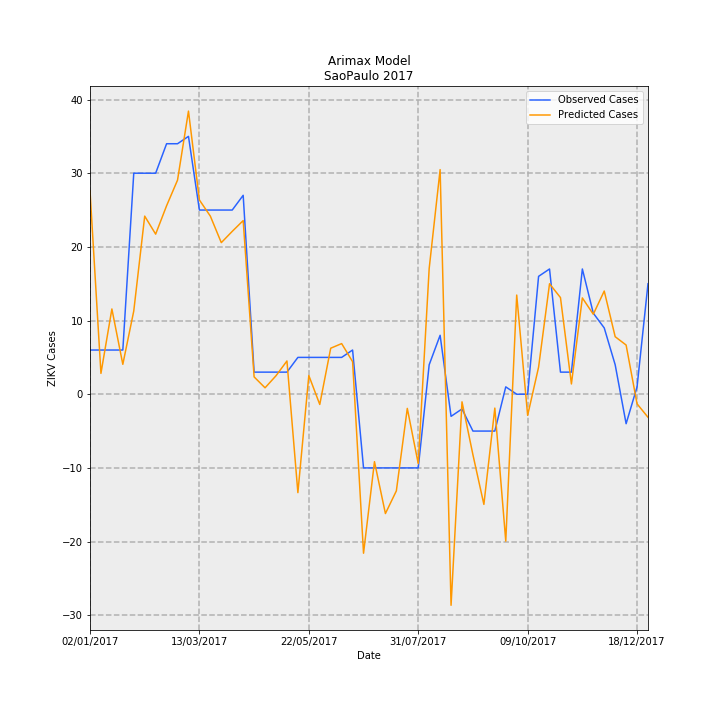

The table this chart was drawn from, first rows:
Date, predictions_incidence, observed_incidence, Predicted Cases, Observed Cases, error
02/01/2017, 0.06123, 0.01331, 27.61, 6.0, -21.61
09/01/2017, 0.006272, 0.01331, 2.829, 6.0, 3.171
16/01/2017, 0.02566, 0.01331, 11.57, 6.0, -5.573
23/01/2017, 0.009002, 0.01331, 4.06, 6.0, 1.94
30/01/2017, 0.02506, 0.06653, 11.3, 30.0, 18.7
06/02/2017, 0.05361, 0.06653, 24.17, 30.0, 5.825
13/02/2017, 0.04819, 0.06653, 21.73, 30.0, 8.269
20/02/2017, 0.05674, 0.0754, 25.59, 34.0, 8.415
27/02/2017, 0.06444, 0.0754, 29.06, 34.0, 4.939
06/03/2017, 0.08522, 0.07761, 38.43, 35, -3.428
13/03/2017, 0.05847, 0.05544, 26.37, 25.0, -1.365
20/03/2017, 0.0536, 0.05544, 24.17, 25.0, 0.8277
27/03/2017, 0.04563, 0.05544, 20.58, 25.0, 4.424
03/04/2017, 0.04902, 0.05544, 22.11, 25.0, 2.894
10/04/2017, 0.05227, 0.05987, 23.57, 27.0, 3.431
17/04/2017, 0.005214, 0.006653, 2.351, 3.0, 0.6487
24/04/2017, 0.001935, 0.006653, 0.8728, 3.0, 2.127
01/05/2017, 0.005565, 0.006653, 2.509, 3.0, 0.4907
08/05/2017, 0.01001, 0.006653, 4.515, 3.0, -1.515
15/05/2017, -0.02962, 0.01109, -13.36, 5.0, 18.36
22/05/2017, 0.005631, 0.01109, 2.539, 5.0, 2.461
29/05/2017, -0.003077, 0.01109, -1.388, 5.0, 6.388
05/06/2017, 0.01385, 0.01109, 6.247, 5.0, -1.247
12/06/2017, 0.01524, 0.01109, 6.874, 5.0, -1.874
19/06/2017, 0.009803, 0.01331, 4.42, 6.0, 1.58
26/06/2017, -0.04785, -0.02218, -21.58, -10.0, 11.58
03/07/2017, -0.02029, -0.02218, -9.152, -10.0, -0.8482
10/07/2017, -0.03592, -0.02218, -16.2, -10.0, 6.196
17/07/2017, -0.02909, -0.02218, -13.12, -10.0, 3.116
24/07/2017, -0.004262, -0.02218, -1.922, -10.0, -8.078
31/07/2017, -0.02088, -0.02218, -9.415, -10.0, -0.5845
07/08/2017, 0.03785, 0.00887, 17.07, 4.0, -13.07
14/08/2017, 0.06761, 0.01774, 30.49, 8.0, -22.49
21/08/2017, -0.06353, -0.006653, -28.65, -3.0, 25.65
28/08/2017, -0.002288, -0.004435, -1.032, -2.0, -0.9682
04/09/2017, -0.01824, -0.01109, -8.225, -5.0, 3.225
11/09/2017, -0.03315, -0.01109, -14.95, -5.0, 9.951
18/09/2017, -0.004173, -0.01109, -1.882, -5.0, -3.118
25/09/2017, -0.04421, 0.002218, -19.94, 1.0, 20.94
02/10/2017, 0.02985, 0.0, 13.46, 0.0, -13.46
09/10/2017, -0.006357, 0.0, -2.867, 0.0, 2.867
16/10/2017, 0.008148, 0.03548, 3.674, 16.0, 12.33
23/10/2017, 0.03325, 0.0377, 14.99, 17.0, 2.006
30/10/2017, 0.02909, 0.006653, 13.12, 3.0, -10.12
06/11/2017, 0.003093, 0.006653, 1.395, 3.0, 1.605
13/11/2017, 0.02899, 0.0377, 13.07, 17.0, 3.927
20/11/2017, 0.02407, 0.02439, 10.85, 11.0, 0.1451
27/11/2017, 0.03106, 0.01996, 14.01, 9.0, -5.008
04/12/2017, 0.01731, 0.00887, 7.807, 4.0, -3.807
11/12/2017, 0.01481, -0.00887, 6.676, -4.0, -10.68
18/12/2017, -0.002891, 0.002218, -1.304, 1.0, 2.304
25/12/2017, -0.006938, 0.03326, -3.129, 15.0, 18.13
